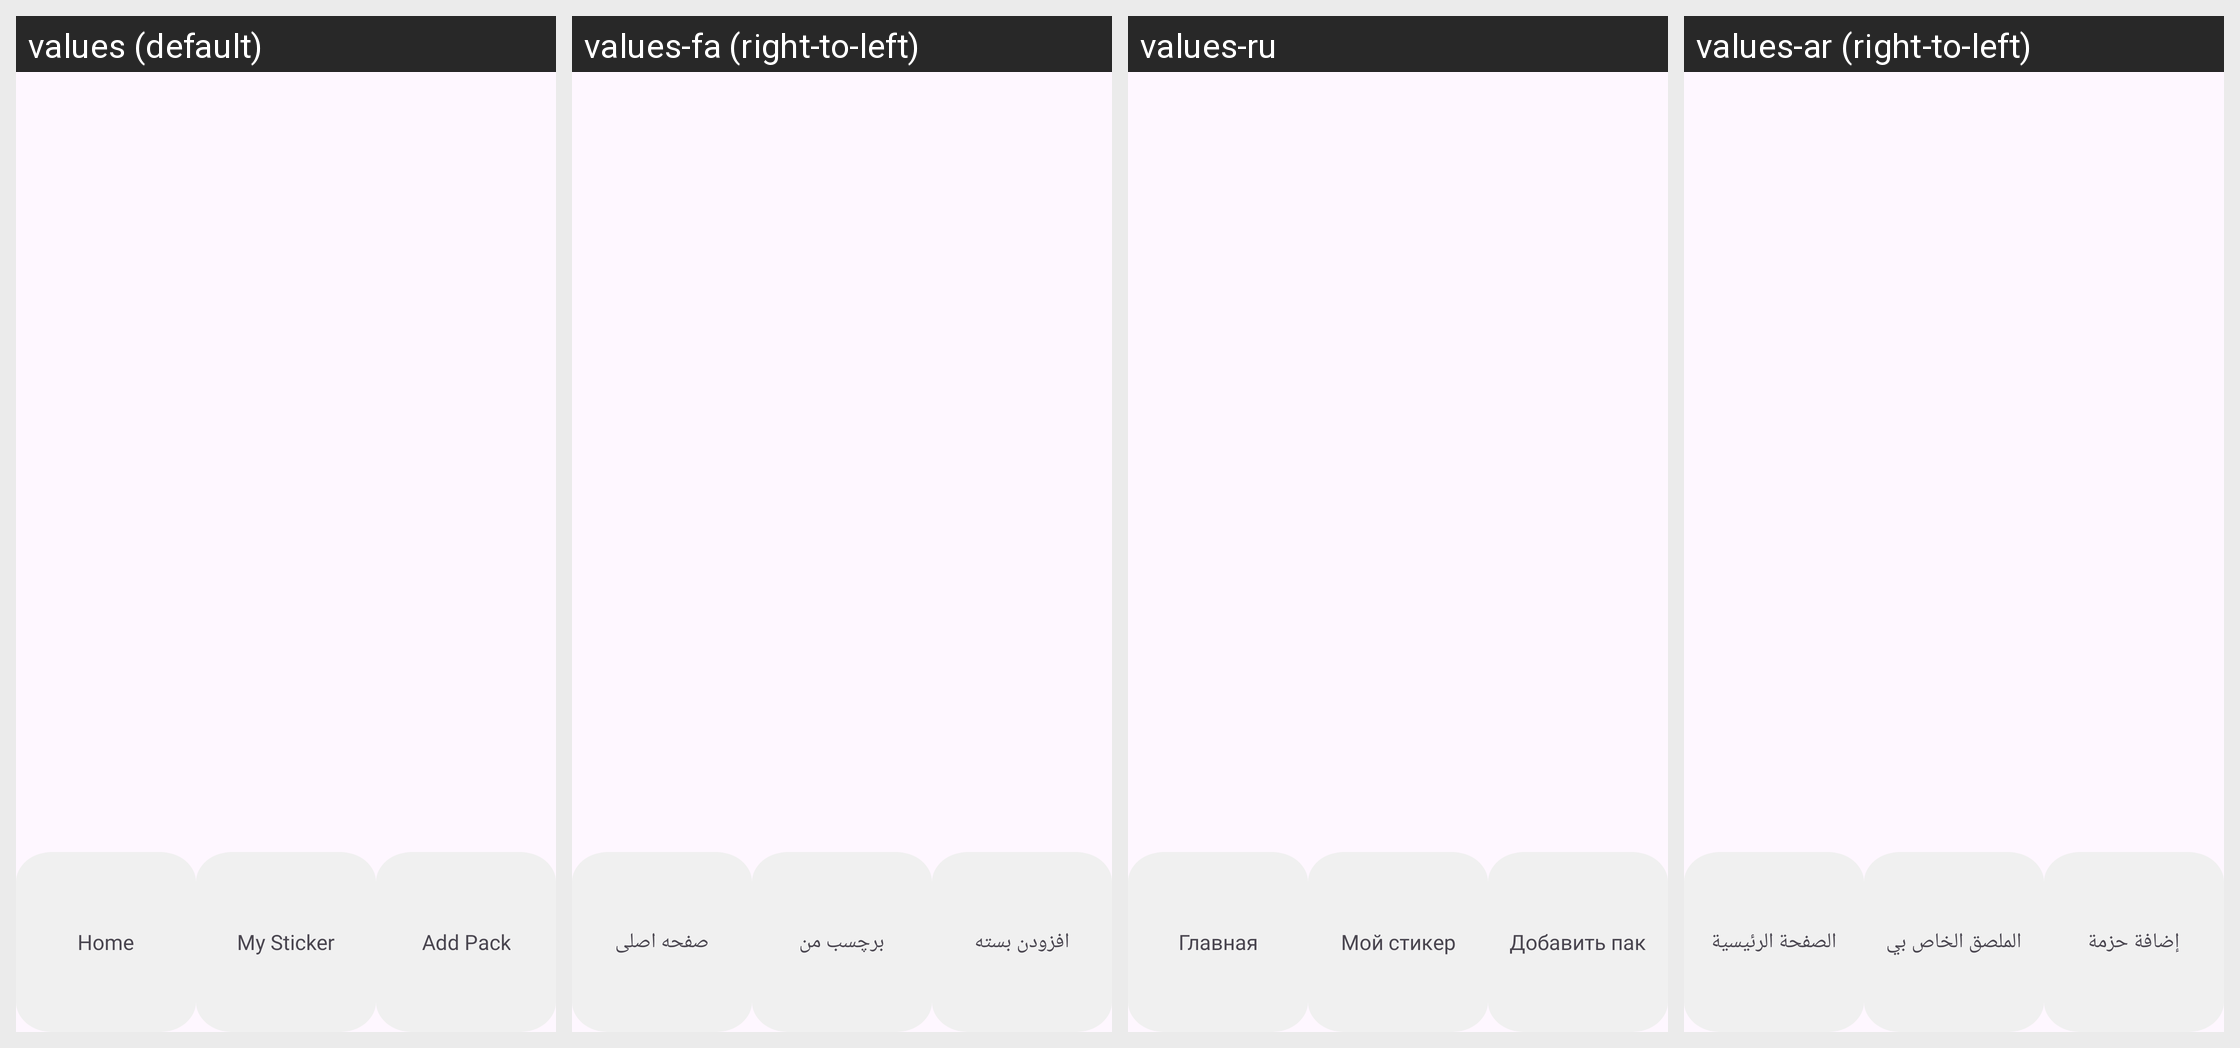

Here is an Android app screen in its default locale and in the app's own translations. Write out the translated-string differences for the strings that appear on this screen.
Android screen res/layout/activity_returning_home_screen.xml rendered under 4 locales, left to right: values (default), values-fa (right-to-left), values-ru, values-ar (right-to-left). Device: Nexus 5 (rendered at 1080×1920; each locale shown at half size, 540×960, under a caption strip naming it); theme Theme.WhatsappStickerMaker.
Other locales in the repository, not shown: values-de, values-es, values-fr, values-in, values-it, values-ja, values-ko, values-nl, values-pt, values-th, values-tr, values-zh.
Strings drawn on this screen, with the default value and each locale's value (text and hints the layout hard-codes, and strings that could not be matched under every locale, appear in the picture but are not listed):

home
  values: Home
  values-fa: صفحه اصلی
  values-ru: Главная
  values-ar: الصفحة الرئيسية

my_sticker
  values: My Sticker
  values-fa: برچسب من
  values-ru: Мой стикер
  values-ar: الملصق الخاص بي

add_pack
  values: Add Pack
  values-fa: افزودن بسته
  values-ru: Добавить пак
  values-ar: إضافة حزمة
